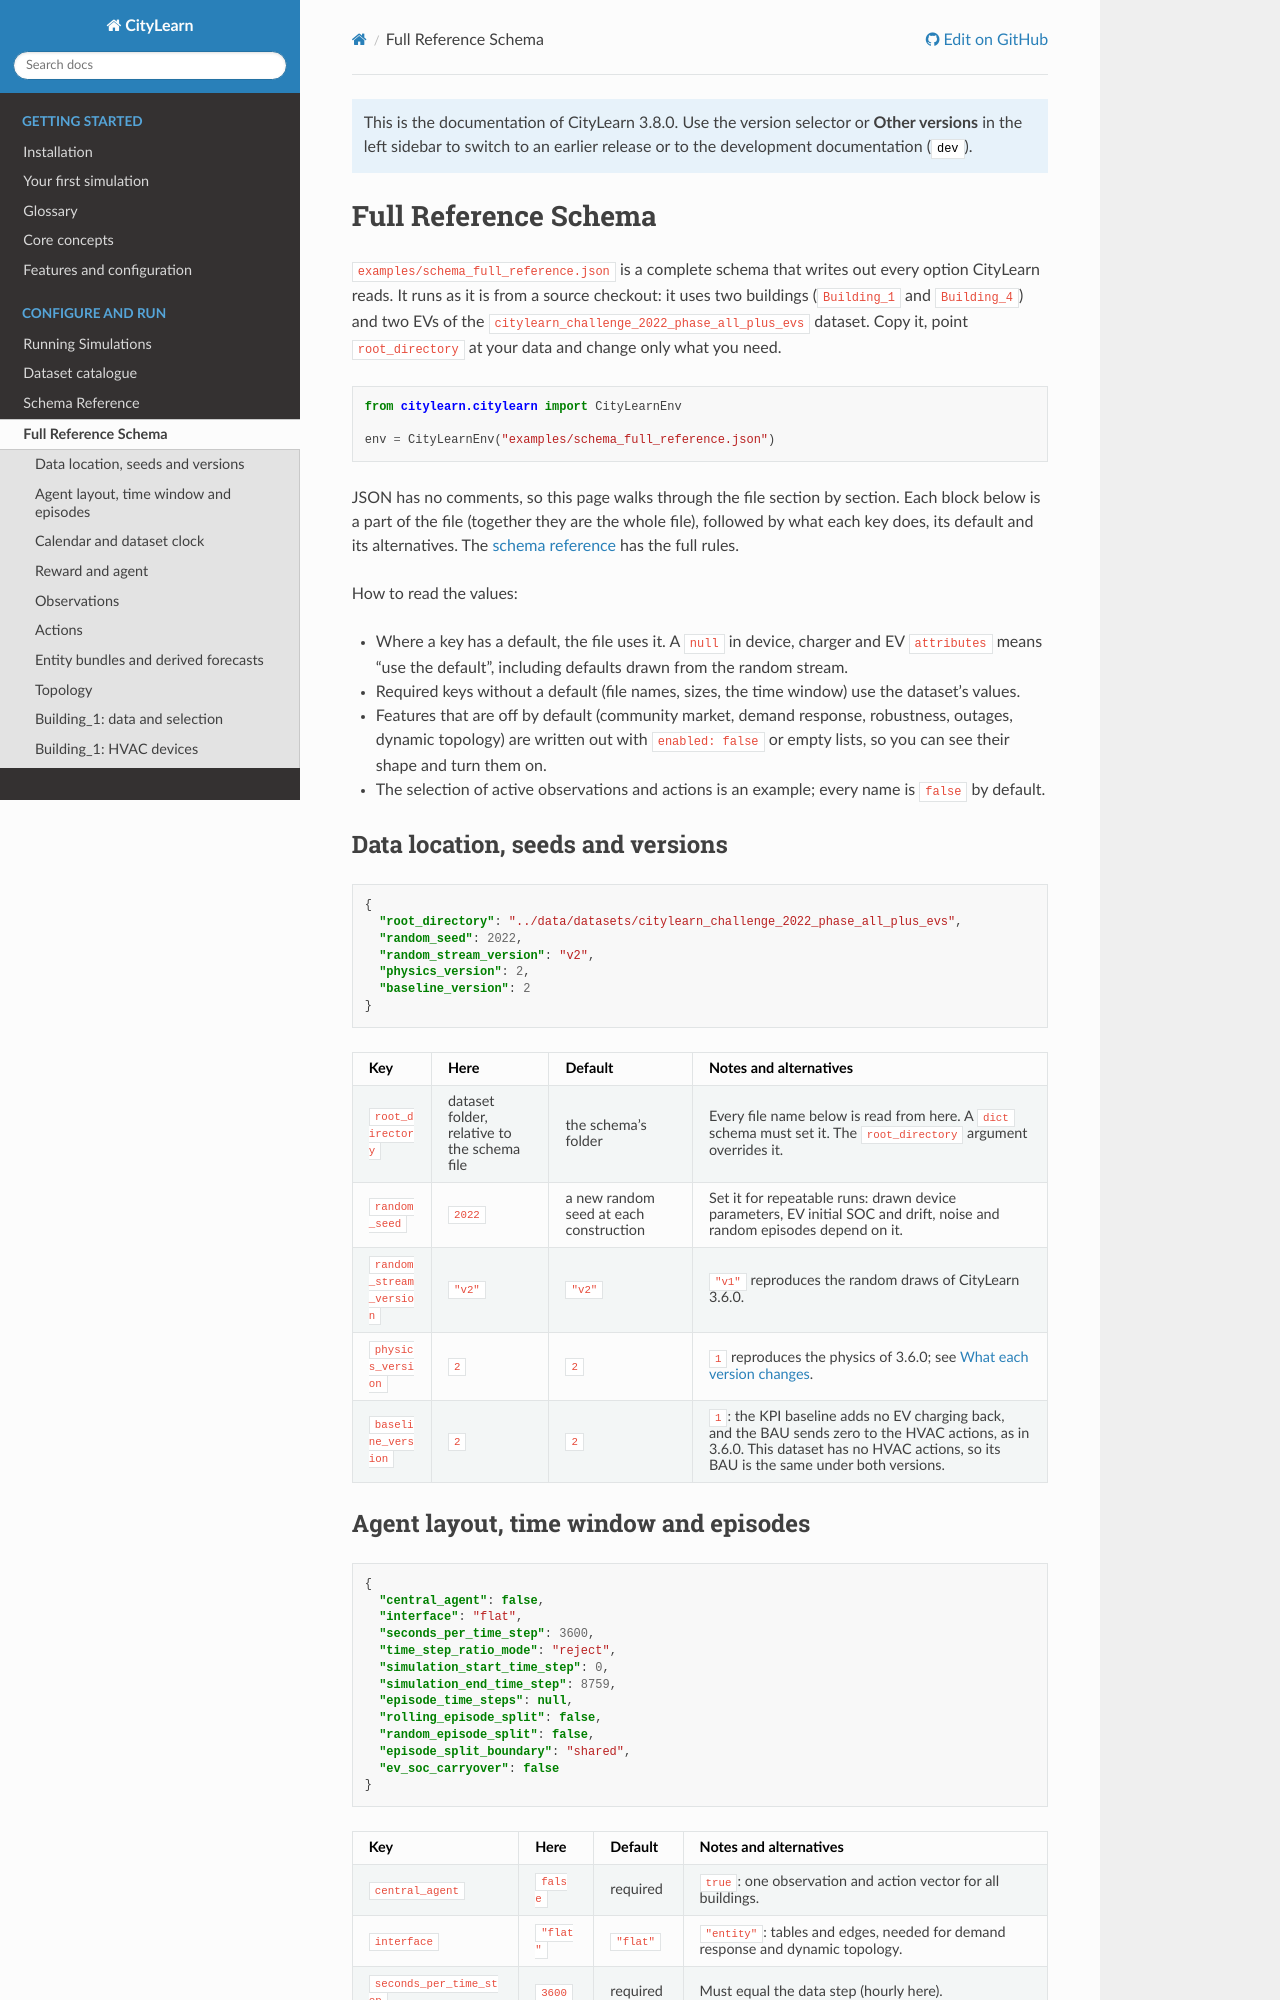

repository: citylearn-project/CityLearn · page: 3.8.0/guides/schema_full_reference.html · generator: sphinx

# Full Reference Schema

[`examples/schema_full_reference.json`](https://github.com/citylearn-project/CityLearn/blob/master/examples/schema_full_reference.json)
is a complete schema that writes out every option CityLearn reads. It runs as it is from a source checkout: it uses two
buildings (`Building_1` and `Building_4`) and two EVs of the `citylearn_challenge_2022_phase_all_plus_evs` dataset.
Copy it, point `root_directory` at your data and change only what you need.

```python
from citylearn.citylearn import CityLearnEnv

env = CityLearnEnv("examples/schema_full_reference.json")
```

JSON has no comments, so this page walks through the file section by section. Each block below is a part of the file
(together they are the whole file), followed by what each key does, its default and its alternatives. The
[schema reference](schema_reference.md) has the full rules.

How to read the values:

- Where a key has a default, the file uses it. A `null` in device, charger and EV `attributes` means "use the default",
  including defaults drawn from the random stream.
- Required keys without a default (file names, sizes, the time window) use the dataset's values.
- Features that are off by default (community market, demand response, robustness, outages, dynamic topology) are
  written out with `enabled: false` or empty lists, so you can see their shape and turn them on.
- The selection of active observations and actions is an example; every name is `false` by default.

Portuguese version: [pt/schema_full_reference.md](pt/schema_full_reference.md).

## Data location, seeds and versions

```json
{
  "root_directory": "../data/datasets/citylearn_challenge_2022_phase_all_plus_evs",
  "random_seed": 2022,
  "random_stream_version": "v2",
  "physics_version": 2,
  "baseline_version": 2
}
```

| Key | Here | Default | Notes and alternatives |
|---|---|---|---|
| `root_directory` | dataset folder, relative to the schema file | the schema's folder | Every file name below is read from here. A `dict` schema must set it. The `root_directory` argument overrides it. |
| `random_seed` | `2022` | a new random seed at each construction | Set it for repeatable runs: drawn device parameters, EV initial SOC and drift, noise and random episodes depend on it. |
| `random_stream_version` | `"v2"` | `"v2"` | The only version; see [Versions](schema_reference.md#versions). |
| `physics_version` | `2` | `2` | The only version; see [What each version changes](schema_reference.md#what-each-version-changes). |
| `baseline_version` | `2` | `2` | The only version: the KPI baseline adds back the BAU EV charging. This dataset has no HVAC actions, so its BAU sends no HVAC action. |
